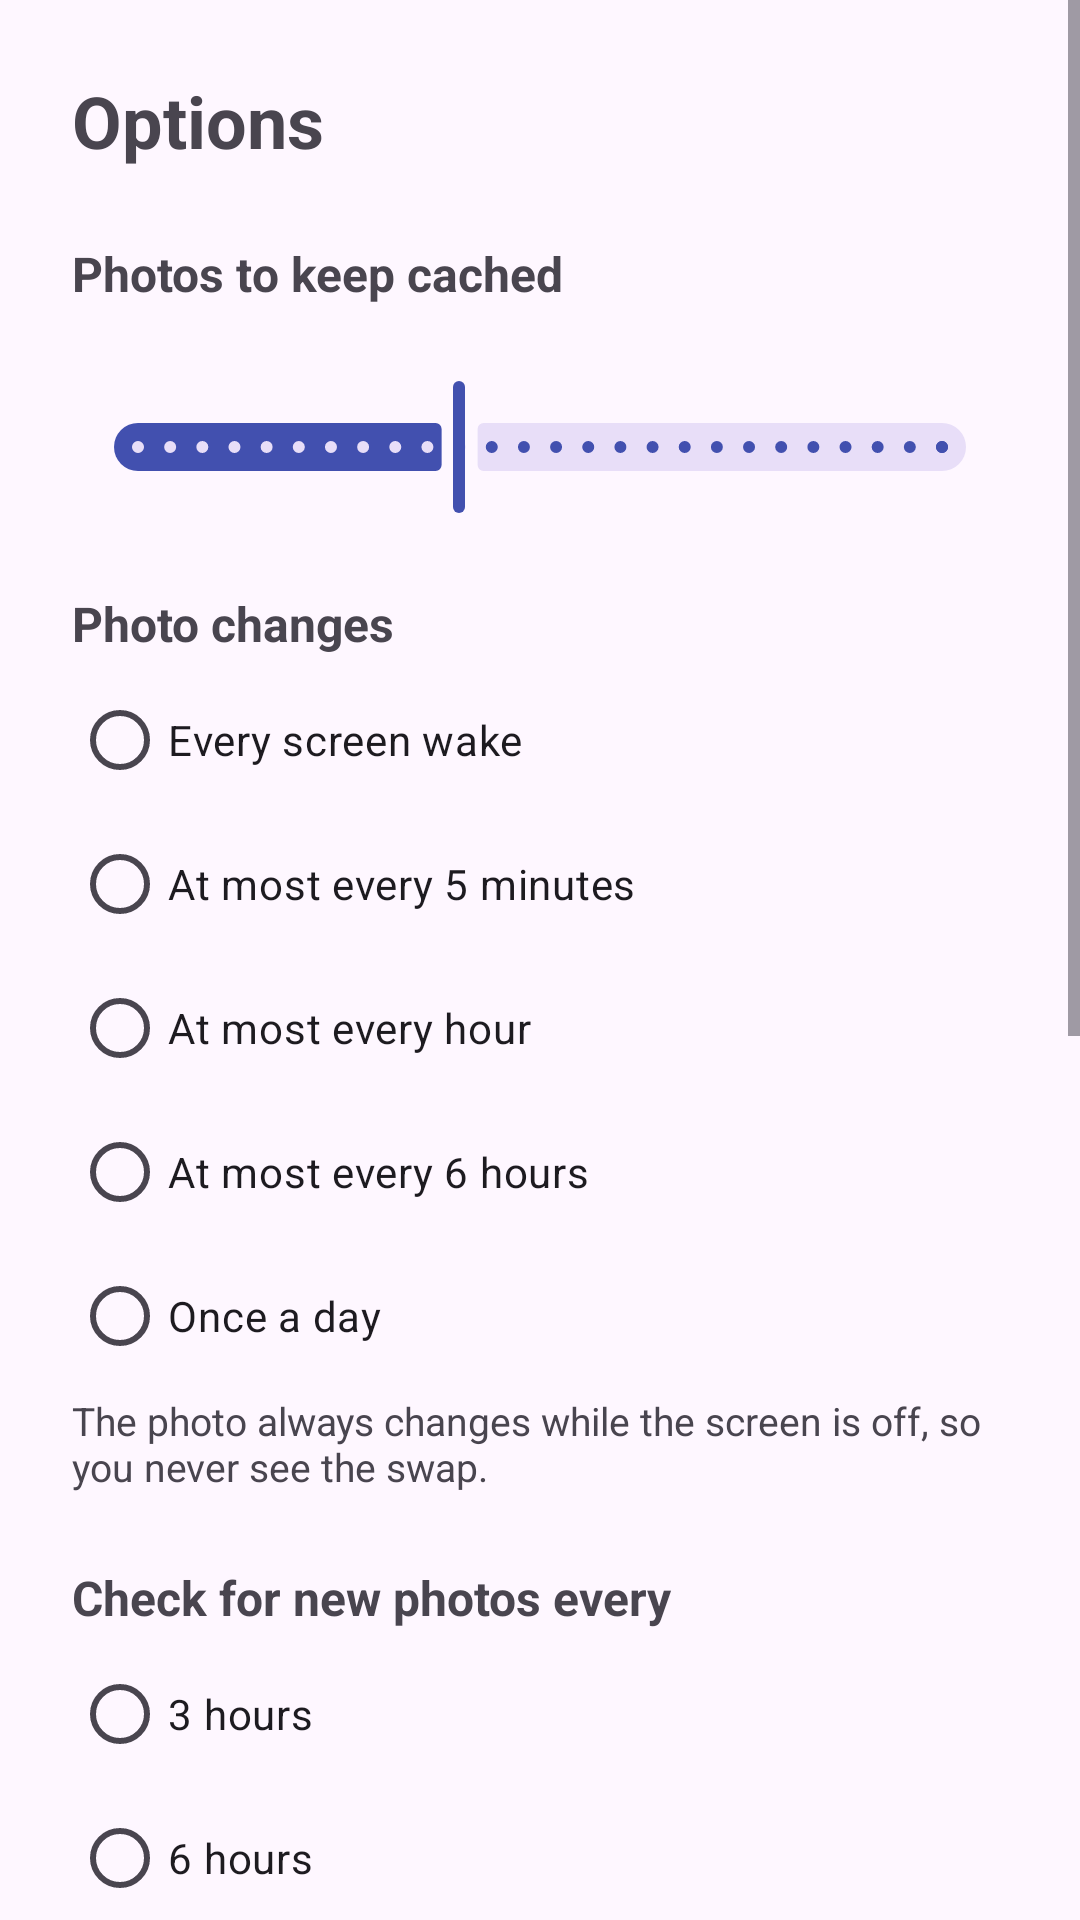

Layout XML and referenced resources for this Android screen:
<!-- AndroidManifest.xml: application theme Theme.ImmichWall -->
<!-- res/layout/fragment_options.xml -->
<?xml version="1.0" encoding="utf-8"?>
<ScrollView xmlns:android="http://schemas.android.com/apk/res/android"
    android:layout_width="match_parent"
    android:layout_height="match_parent"
    android:fillViewport="true">

    <LinearLayout
        android:layout_width="match_parent"
        android:layout_height="wrap_content"
        android:orientation="vertical"
        android:padding="24dp">

        <TextView
            android:layout_width="match_parent"
            android:layout_height="wrap_content"
            android:text="@string/options_title"
            android:textSize="24sp"
            android:textStyle="bold" />

        <TextView
            android:layout_width="match_parent"
            android:layout_height="wrap_content"
            android:layout_marginTop="24dp"
            android:text="@string/options_cache_heading"
            android:textSize="16sp"
            android:textStyle="bold" />

        <TextView
            android:id="@+id/options_cache_value"
            android:layout_width="match_parent"
            android:layout_height="wrap_content"
            android:layout_marginTop="4dp"
            android:textColor="?android:attr/textColorSecondary"
            android:textSize="14sp" />

        <com.google.android.material.slider.Slider
            android:id="@+id/options_cache_slider"
            android:layout_width="match_parent"
            android:layout_height="wrap_content"
            android:stepSize="10"
            android:value="150"
            android:valueFrom="50"
            android:valueTo="300" />

        <TextView
            android:layout_width="match_parent"
            android:layout_height="wrap_content"
            android:layout_marginTop="24dp"
            android:text="@string/options_rotation_heading"
            android:textSize="16sp"
            android:textStyle="bold" />

        <RadioGroup
            android:id="@+id/options_rotation_group"
            android:layout_width="match_parent"
            android:layout_height="wrap_content"
            android:layout_marginTop="4dp"
            android:orientation="vertical">

            <RadioButton
                android:id="@+id/options_rotation_wake"
                android:layout_width="match_parent"
                android:layout_height="wrap_content"
                android:text="@string/options_rotation_wake" />

            <RadioButton
                android:id="@+id/options_rotation_5m"
                android:layout_width="match_parent"
                android:layout_height="wrap_content"
                android:text="@string/options_rotation_5m" />

            <RadioButton
                android:id="@+id/options_rotation_1h"
                android:layout_width="match_parent"
                android:layout_height="wrap_content"
                android:text="@string/options_rotation_1h" />

            <RadioButton
                android:id="@+id/options_rotation_6h"
                android:layout_width="match_parent"
                android:layout_height="wrap_content"
                android:text="@string/options_rotation_6h" />

            <RadioButton
                android:id="@+id/options_rotation_1d"
                android:layout_width="match_parent"
                android:layout_height="wrap_content"
                android:text="@string/options_rotation_1d" />
        </RadioGroup>

        <TextView
            android:layout_width="match_parent"
            android:layout_height="wrap_content"
            android:layout_marginTop="2dp"
            android:text="@string/options_rotation_desc"
            android:textColor="?android:attr/textColorSecondary"
            android:textSize="13sp" />

        <TextView
            android:layout_width="match_parent"
            android:layout_height="wrap_content"
            android:layout_marginTop="24dp"
            android:text="@string/options_interval_heading"
            android:textSize="16sp"
            android:textStyle="bold" />

        <RadioGroup
            android:id="@+id/options_interval_group"
            android:layout_width="match_parent"
            android:layout_height="wrap_content"
            android:layout_marginTop="4dp"
            android:orientation="vertical">

            <RadioButton
                android:id="@+id/options_interval_3"
                android:layout_width="match_parent"
                android:layout_height="wrap_content"
                android:text="@string/options_hours_3" />

            <RadioButton
                android:id="@+id/options_interval_6"
                android:layout_width="match_parent"
                android:layout_height="wrap_content"
                android:text="@string/options_hours_6" />

            <RadioButton
                android:id="@+id/options_interval_12"
                android:layout_width="match_parent"
                android:layout_height="wrap_content"
                android:text="@string/options_hours_12" />

            <RadioButton
                android:id="@+id/options_interval_24"
                android:layout_width="match_parent"
                android:layout_height="wrap_content"
                android:text="@string/options_hours_24" />
        </RadioGroup>

        <com.google.android.material.switchmaterial.SwitchMaterial
            android:id="@+id/options_cellular_switch"
            android:layout_width="match_parent"
            android:layout_height="wrap_content"
            android:layout_marginTop="24dp"
            android:text="@string/options_cellular" />

        <TextView
            android:layout_width="match_parent"
            android:layout_height="wrap_content"
            android:layout_marginTop="4dp"
            android:text="@string/options_cellular_desc"
            android:textColor="?android:attr/textColorSecondary"
            android:textSize="13sp" />

        <com.google.android.material.switchmaterial.SwitchMaterial
            android:id="@+id/options_quality_switch"
            android:layout_width="match_parent"
            android:layout_height="wrap_content"
            android:layout_marginTop="24dp"
            android:text="@string/options_quality" />

        <TextView
            android:layout_width="match_parent"
            android:layout_height="wrap_content"
            android:layout_marginTop="4dp"
            android:text="@string/options_quality_desc"
            android:textColor="?android:attr/textColorSecondary"
            android:textSize="13sp" />


        <com.google.android.material.switchmaterial.SwitchMaterial
            android:id="@+id/options_theme_switch"
            android:layout_width="match_parent"
            android:layout_height="wrap_content"
            android:layout_marginTop="24dp"
            android:text="@string/options_theme" />

        <TextView
            android:layout_width="match_parent"
            android:layout_height="wrap_content"
            android:layout_marginTop="4dp"
            android:text="@string/options_theme_desc"
            android:textColor="?android:attr/textColorSecondary"
            android:textSize="13sp" />

        <Button
            android:id="@+id/options_continue"
            android:layout_width="match_parent"
            android:layout_height="wrap_content"
            android:layout_marginTop="32dp"
            android:text="@string/options_continue" />

        
        <LinearLayout
            android:id="@+id/options_backup_section"
            android:layout_width="match_parent"
            android:layout_height="wrap_content"
            android:orientation="vertical"
            android:visibility="gone">

            <TextView
                android:layout_width="match_parent"
                android:layout_height="wrap_content"
                android:layout_marginTop="32dp"
                android:text="@string/backup_heading"
                android:textSize="16sp"
                android:textStyle="bold" />

            <TextView
                android:layout_width="match_parent"
                android:layout_height="wrap_content"
                android:layout_marginTop="4dp"
                android:text="@string/backup_helper"
                android:textColor="?android:attr/textColorSecondary"
                android:textSize="13sp" />

            <Button
                android:id="@+id/options_backup"
                style="@style/Widget.Material3.Button.OutlinedButton"
                android:layout_width="match_parent"
                android:layout_height="wrap_content"
                android:layout_marginTop="8dp"
                android:text="@string/backup_button" />

            <Button
                android:id="@+id/options_restore"
                style="@style/Widget.Material3.Button.OutlinedButton"
                android:layout_width="match_parent"
                android:layout_height="wrap_content"
                android:text="@string/restore_button" />
        </LinearLayout>
    </LinearLayout>
</ScrollView>
<!-- resources referenced by this layout -->
<resources>
  <string name="options_cache_heading">Photos to keep cached</string>
  <string name="options_cellular">Also sync over mobile data</string>
  <string name="options_cellular_desc">Off: new photos download only on Wi-Fi. On: syncs use mobile data too (useful with an away URL / VPN).</string>
  <string name="options_continue">Continue</string>
  <string name="options_hours_12">12 hours</string>
  <string name="options_hours_24">24 hours</string>
  <string name="options_hours_3">3 hours</string>
  <string name="options_hours_6">6 hours</string>
  <string name="options_interval_heading">Check for new photos every</string>
  <string name="options_quality">Prefer high-quality photos</string>
  <string name="options_quality_desc">Skips screenshots, blurry shots and photos where faces would be cut off. Relaxes automatically when a source has few photos.</string>
  <string name="options_rotation_1d">Once a day</string>
  <string name="options_rotation_1h">At most every hour</string>
  <string name="options_rotation_5m">At most every 5 minutes</string>
  <string name="options_rotation_6h">At most every 6 hours</string>
  <string name="options_rotation_desc">The photo always changes while the screen is off, so you never see the swap.</string>
  <string name="options_rotation_heading">Photo changes</string>
  <string name="options_rotation_wake">Every screen wake</string>
  <string name="options_theme">Derive theme colors from the current photo</string>
  <string name="options_theme_desc">When on, Material You may re-theme the whole UI on every wake. Off keeps a stable palette.</string>
  <string name="options_title">Options</string>
  <style name="Theme.ImmichWall" parent="Theme.Material3.DayNight.NoActionBar">
          <item name="colorPrimary">@color/brand_primary</item>
          <item name="colorOnPrimary">@color/brand_on_primary</item>
          <item name="colorSecondary">@color/brand_secondary</item>
          <item name="colorTertiary">@color/brand_tertiary</item>
      </style>
  <color name="brand_primary">#4250AF</color>
  <color name="brand_on_primary">#FFFFFF</color>
  <color name="brand_secondary">#FA2921</color>
  <color name="brand_tertiary">#FFB400</color>
</resources>
